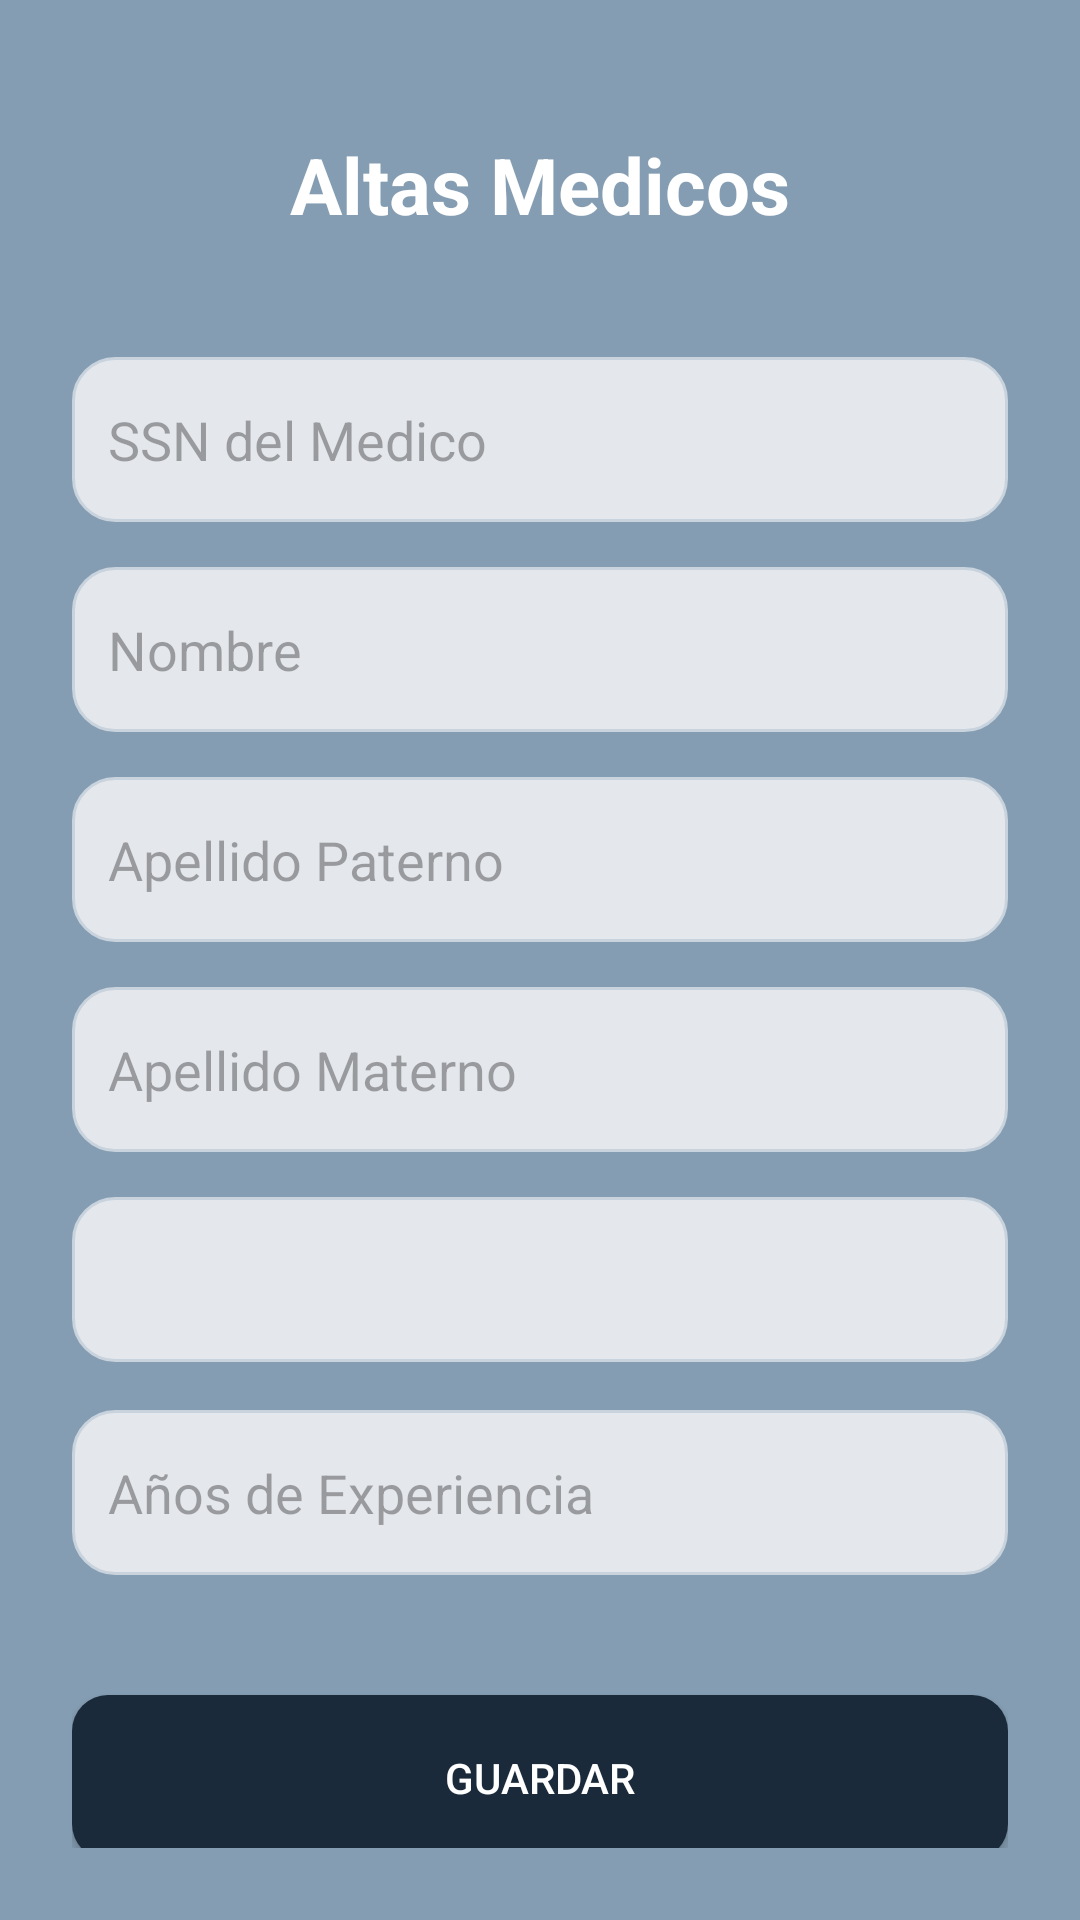

Reconstruct the res/layout file that produces this screen, plus the resources it refers to.
<!-- AndroidManifest.xml: application theme Theme.PF_ROOM_BD_FARMACIAS -->
<!-- res/layout/activity_altas_medicos.xml -->
<?xml version="1.0" encoding="utf-8"?>
<androidx.constraintlayout.widget.ConstraintLayout
    xmlns:android="http://schemas.android.com/apk/res/android"
    xmlns:app="http://schemas.android.com/apk/res-auto"
    xmlns:tools="http://schemas.android.com/tools"
    android:layout_width="match_parent"
    android:layout_height="match_parent"
    android:padding="24dp"
    android:paddingTop="40dp"
    android:background="#849DB2">

    
    <TextView
        android:id="@+id/txtTituloAltas"
        android:layout_width="wrap_content"
        android:layout_height="wrap_content"
        android:layout_marginTop="20dp"
        android:text="@string/txt_altas_medicos"
        android:textColor="#FFFFFF"
        android:textSize="26sp"
        android:textStyle="bold"
        app:layout_constraintEnd_toEndOf="parent"
        app:layout_constraintStart_toStartOf="parent"
        app:layout_constraintTop_toTopOf="parent"/>

    <EditText
        android:id="@+id/cajaSSN"
        android:layout_width="0dp"
        android:layout_height="55dp"
        android:layout_marginTop="40dp"
        android:background="@drawable/caja_modern_gris"
        android:hint="@string/hint_ssn_medico"
        android:paddingStart="12dp"
        app:layout_constraintEnd_toEndOf="parent"
        app:layout_constraintStart_toStartOf="parent"
        app:layout_constraintTop_toBottomOf="@id/txtTituloAltas" />

    <EditText
        android:id="@+id/cajaNombre"
        android:layout_width="0dp"
        android:layout_height="55dp"
        android:layout_marginTop="15dp"
        android:background="@drawable/caja_modern_gris"
        android:hint="@string/hint_nombre_med"
        android:paddingStart="12dp"
        app:layout_constraintEnd_toEndOf="parent"
        app:layout_constraintStart_toStartOf="parent"
        app:layout_constraintTop_toBottomOf="@id/cajaSSN" />

    <EditText
        android:id="@+id/cajaPaterno"
        android:layout_width="0dp"
        android:layout_height="55dp"
        android:layout_marginTop="15dp"
        android:background="@drawable/caja_modern_gris"
        android:hint="@string/hint_ape_paterno_med"
        android:paddingStart="12dp"
        app:layout_constraintEnd_toEndOf="parent"
        app:layout_constraintStart_toStartOf="parent"
        app:layout_constraintTop_toBottomOf="@id/cajaNombre" />

    <EditText
        android:id="@+id/cajaMaterno"
        android:layout_width="0dp"
        android:layout_height="55dp"
        android:layout_marginTop="15dp"
        android:background="@drawable/caja_modern_gris"
        android:hint="@string/hint_ape_materno_med"
        android:paddingStart="12dp"
        app:layout_constraintEnd_toEndOf="parent"
        app:layout_constraintStart_toStartOf="parent"
        app:layout_constraintTop_toBottomOf="@id/cajaPaterno" />


    

    


    
    <Spinner
        android:id="@+id/spinnerEspecialidad"
        android:layout_width="0dp"
        android:layout_height="55dp"
        android:background="@drawable/caja_modern_gris"
        android:layout_marginTop="15dp"
        app:layout_constraintEnd_toEndOf="parent"
        app:layout_constraintStart_toStartOf="parent"
        app:layout_constraintTop_toBottomOf="@+id/cajaMaterno" />

    <EditText
        android:id="@+id/cajaExperiencia"
        android:layout_width="0dp"
        android:layout_height="55dp"
        android:layout_marginTop="16dp"
        android:background="@drawable/caja_modern_gris"
        android:hint="@string/hint_años_exp"
        android:paddingStart="12dp"
        app:layout_constraintEnd_toEndOf="parent"
        app:layout_constraintHorizontal_bias="0.0"
        app:layout_constraintStart_toStartOf="parent"
        app:layout_constraintTop_toBottomOf="@id/spinnerEspecialidad" />

    <Button
        android:id="@+id/btnGuardarMedico"
        android:layout_width="0dp"
        android:layout_height="55dp"
        android:layout_marginTop="40dp"
        android:background="@drawable/boton_redondo"
        android:onClick="agregarMedico"
        android:text="@string/btn_guardar"
        android:textColor="#FFFFFF"
        app:layout_constraintEnd_toEndOf="parent"
        app:layout_constraintStart_toStartOf="parent"
        app:layout_constraintTop_toBottomOf="@id/cajaExperiencia" />

    
    <Button
        android:id="@+id/btnRegresar"
        android:layout_width="0dp"
        android:layout_height="55dp"
        android:layout_marginTop="20dp"
        android:background="@drawable/boton_redondo"
        android:onClick="regresar"
        android:text="@string/btn_regresar"
        android:textColor="#FFFFFF"
        app:layout_constraintEnd_toEndOf="parent"
        app:layout_constraintStart_toStartOf="parent"
        app:layout_constraintTop_toBottomOf="@id/btnGuardarMedico" />

</androidx.constraintlayout.widget.ConstraintLayout>
<!-- resources referenced by this layout -->
<resources>
  <!-- drawable boton_redondo (drawable) -->
  <?xml version="1.0" encoding="utf-8"?>
  <shape xmlns:android="http://schemas.android.com/apk/res/android"
      android:shape="rectangle">
      <solid android:color="#1A2A3A" />          
      <corners android:radius="12dp" />          
      <padding android:left="12dp" android:top="8dp"
          android:right="12dp" android:bottom="8dp"/>
  </shape>
  <!-- drawable caja_modern_gris (drawable) -->
  <shape xmlns:android="http://schemas.android.com/apk/res/android">
      <solid android:color="#E4E8EC"/>
      <corners android:radius="14dp"/>
      <stroke android:width="1dp" android:color="#C9D3DD"/>
      <padding android:left="12dp"
          android:top="12dp"
          android:right="12dp"
          android:bottom="12dp"/>
  </shape>
  <string name="btn_guardar">Guardar</string>
  <string name="btn_regresar">Regresar</string>
  <string name="hint_ape_materno_med">Apellido Materno</string>
  <string name="hint_ape_paterno_med">Apellido Paterno</string>
  <string name="hint_nombre_med">Nombre</string>
  <string name="hint_ssn_medico">SSN del Medico</string>
  <string name="txt_altas_medicos">Altas Medicos</string>
  <style name="Theme.PF_ROOM_BD_FARMACIAS" parent="Base.Theme.PF_ROOM_BD_FARMACIAS" />
  <style name="Base.Theme.PF_ROOM_BD_FARMACIAS" parent="Theme.Material3.DayNight.NoActionBar">
          
          
      </style>
</resources>
